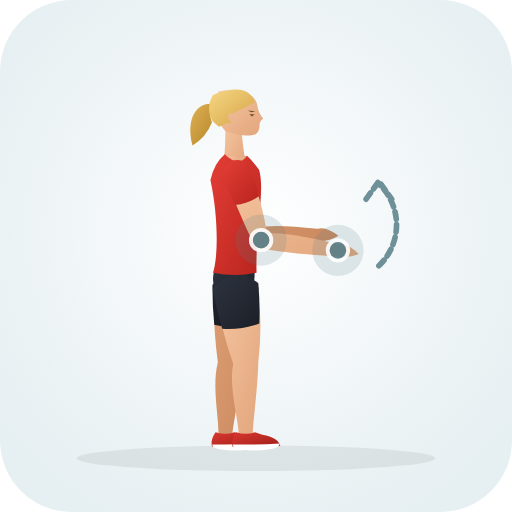
t = 0.00 s
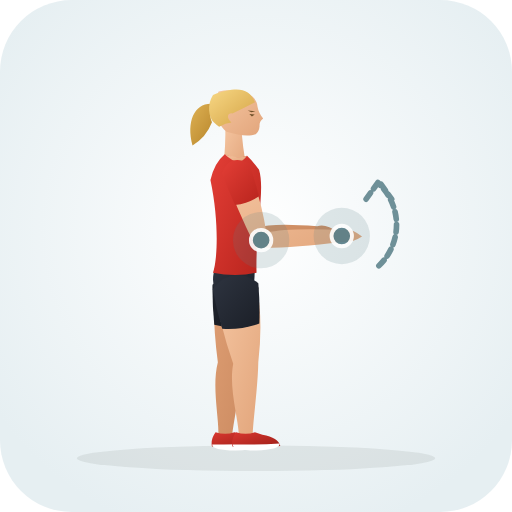
t = 0.43 s
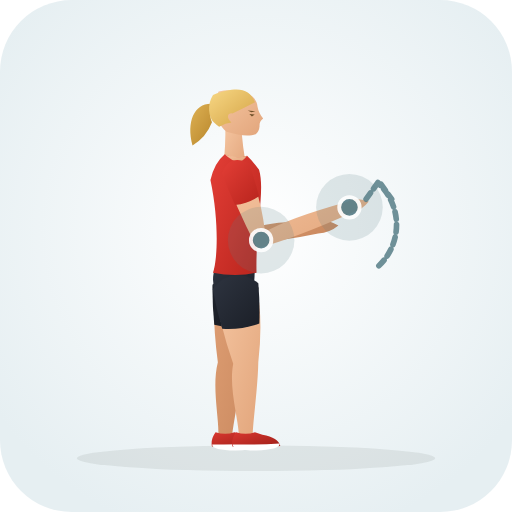
t = 1.28 s
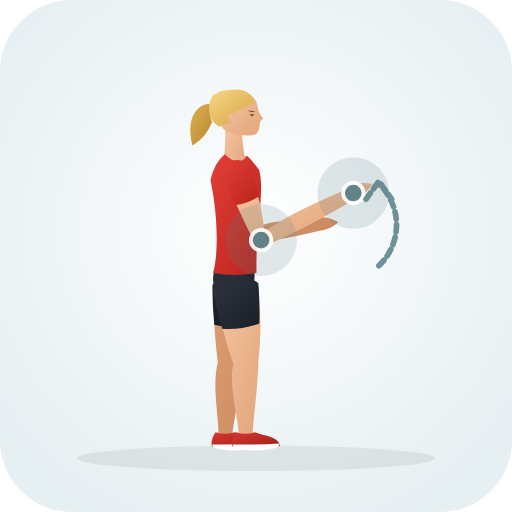
t = 1.70 s
t = 2.13 s: frame unchanged from t = 1.28 s, image omitted
t = 2.98 s: frame unchanged from t = 0.43 s, image omitted

The animated SVG that drew these frames (rendered in a browser with its animation timeline set to each time). Animation: 30 SMIL elements (animate=30); one cycle of 3.40 s, repeats indefinitely.

<svg xmlns="http://www.w3.org/2000/svg" viewBox="0 0 200 200" role="img" aria-label="Dowel Wrist Rotations (Shoulder · Mobility)">
  <defs>
    <radialGradient id="bg" cx="50%" cy="45%" r="62%"><stop offset="0%" stop-color="#ffffff" /><stop offset="100%" stop-color="#e6eff2" /></radialGradient>
    <linearGradient id="skin" x1="0%" y1="0%" x2="100%" y2="100%"><stop offset="0%" stop-color="#f6c7a3" /><stop offset="100%" stop-color="#e2a57b" /></linearGradient>
    <linearGradient id="skinBack" x1="0%" y1="0%" x2="100%" y2="100%"><stop offset="0%" stop-color="#df9f74" /><stop offset="100%" stop-color="#c9885e" /></linearGradient>
    <linearGradient id="shirt" x1="0%" y1="0%" x2="100%" y2="100%"><stop offset="0%" stop-color="#e33e36" /><stop offset="100%" stop-color="#b8241d" /></linearGradient>
    <linearGradient id="shirtBack" x1="0%" y1="0%" x2="100%" y2="100%"><stop offset="0%" stop-color="#ba261f" /><stop offset="100%" stop-color="#911914" /></linearGradient>
    <linearGradient id="shorts" x1="0%" y1="0%" x2="100%" y2="100%"><stop offset="0%" stop-color="#2e3440" /><stop offset="100%" stop-color="#1b1f27" /></linearGradient>
    <linearGradient id="shortsBack" x1="0%" y1="0%" x2="100%" y2="100%"><stop offset="0%" stop-color="#212630" /><stop offset="100%" stop-color="#13161c" /></linearGradient>
    <linearGradient id="hair" x1="0%" y1="0%" x2="100%" y2="100%"><stop offset="0%" stop-color="#f7d784" /><stop offset="100%" stop-color="#d4a345" /></linearGradient>
    <linearGradient id="hairBack" x1="0%" y1="0%" x2="100%" y2="100%"><stop offset="0%" stop-color="#deb154" /><stop offset="100%" stop-color="#b58328" /></linearGradient>
    <linearGradient id="shoe" x1="0%" y1="0%" x2="100%" y2="100%"><stop offset="0%" stop-color="#d93830" /><stop offset="100%" stop-color="#9e1e18" /></linearGradient>
  </defs>
  <rect width="200" height="200" rx="28" fill="url(#bg)" />
  <ellipse cx="100" cy="179.0" rx="70" ry="5" fill="#1b2520" fill-opacity="0.08" />
  
  <g>
    <path d="M 83.8 111.3 Q 82.9 125.1 85.1 141.5 C 82.7 150.8 85.5 162.9 85.3 169.6 Q 87.8 173.0 90.7 170.0 C 91.5 163.3 94.0 151.7 94.9 142.1 Q 100.2 126.2 100.2 112.3 Q 92.5 104.4 83.8 111.3 Z" fill="url(#skinBack)"><animate attributeName="d" values="M 83.8 111.3 Q 82.9 125.1 85.1 141.5 C 82.7 150.8 85.5 162.9 85.3 169.6 Q 87.8 173.0 90.7 170.0 C 91.5 163.3 94.0 151.7 94.9 142.1 Q 100.2 126.2 100.2 112.3 Q 92.5 104.4 83.8 111.3 Z;M 83.8 111.3 Q 82.9 125.1 85.1 141.5 C 82.7 150.8 85.5 162.9 85.3 169.6 Q 87.8 173.0 90.7 170.0 C 91.5 163.3 94.0 151.7 94.9 142.1 Q 100.2 126.2 100.2 112.3 Q 92.5 104.4 83.8 111.3 Z;M 83.8 111.3 Q 82.9 125.1 85.1 141.5 C 82.7 150.8 85.5 162.9 85.3 169.6 Q 87.8 173.0 90.7 170.0 C 91.5 163.3 94.0 151.7 94.9 142.1 Q 100.2 126.2 100.2 112.3 Q 92.5 104.4 83.8 111.3 Z" dur="3.4s" repeatCount="indefinite" /></path>
    <path d="M 83.0 111.2 Q 82.9 119.0 83.7 126.9 Q 90.9 128.9 98.2 127.9 Q 100.1 120.2 101.0 112.4 Q 92.6 103.3 83.0 111.2 Z" fill="url(#shortsBack)"><animate attributeName="d" values="M 83.0 111.2 Q 82.9 119.0 83.7 126.9 Q 90.9 128.9 98.2 127.9 Q 100.1 120.2 101.0 112.4 Q 92.6 103.3 83.0 111.2 Z;M 83.0 111.2 Q 82.9 119.0 83.7 126.9 Q 90.9 128.9 98.2 127.9 Q 100.1 120.2 101.0 112.4 Q 92.6 103.3 83.0 111.2 Z;M 83.0 111.2 Q 82.9 119.0 83.7 126.9 Q 90.9 128.9 98.2 127.9 Q 100.1 120.2 101.0 112.4 Q 92.6 103.3 83.0 111.2 Z" dur="3.4s" repeatCount="indefinite" /></path>
    <path d="M 84.2 168.8 Q 82.2 171.6 82.8 174.4 Q 91.5 175.0 101.5 174.2 Q 100.8 171.0 94.5 169.8 L 91.6 168.8 Q 88.0 170.1 84.2 168.8 Z" fill="url(#shoe)"><animate attributeName="d" values="M 84.2 168.8 Q 82.2 171.6 82.8 174.4 Q 91.5 175.0 101.5 174.2 Q 100.8 171.0 94.5 169.8 L 91.6 168.8 Q 88.0 170.1 84.2 168.8 Z;M 84.2 168.8 Q 82.2 171.6 82.8 174.4 Q 91.5 175.0 101.5 174.2 Q 100.8 171.0 94.5 169.8 L 91.6 168.8 Q 88.0 170.1 84.2 168.8 Z;M 84.2 168.8 Q 82.2 171.6 82.8 174.4 Q 91.5 175.0 101.5 174.2 Q 100.8 171.0 94.5 169.8 L 91.6 168.8 Q 88.0 170.1 84.2 168.8 Z" dur="3.4s" repeatCount="indefinite" /></path>
    <path d="M 82.9 173.6 Q 92.0 173.8 101.2 173.2 Q 101.8 175.6 92.0 176.0 Q 82.7 175.8 82.9 173.6 Z" fill="#ffffff"><animate attributeName="d" values="M 82.9 173.6 Q 92.0 173.8 101.2 173.2 Q 101.8 175.6 92.0 176.0 Q 82.7 175.8 82.9 173.6 Z;M 82.9 173.6 Q 92.0 173.8 101.2 173.2 Q 101.8 175.6 92.0 176.0 Q 82.7 175.8 82.9 173.6 Z;M 82.9 173.6 Q 92.0 173.8 101.2 173.2 Q 101.8 175.6 92.0 176.0 Q 82.7 175.8 82.9 173.6 Z" dur="3.4s" repeatCount="indefinite" /></path>
    <path d="M 87.2 66.9 Q 89.9 78.9 95.8 94.6 Q 106.8 95.8 124.0 94.2 Q 128.5 94.5 132.2 92.1 Q 127.2 88.2 124.0 89.4 Q 106.8 87.3 100.2 89.0 Q 100.2 76.5 96.8 64.7 Q 90.8 60.8 87.2 66.9 Z" fill="url(#skinBack)"><animate attributeName="d" values="M 87.2 66.9 Q 89.9 78.9 95.8 94.6 Q 106.8 95.8 124.0 94.2 Q 128.5 94.5 132.2 92.1 Q 127.2 88.2 124.0 89.4 Q 106.8 87.3 100.2 89.0 Q 100.2 76.5 96.8 64.7 Q 90.8 60.8 87.2 66.9 Z;M 87.2 66.9 Q 89.9 78.9 96.0 94.8 Q 107.4 94.4 124.4 90.2 Q 128.9 89.8 132.2 86.8 Q 126.6 83.8 123.6 85.4 Q 106.2 86.0 100.0 88.8 Q 100.2 76.5 96.8 64.7 Q 90.8 60.8 87.2 66.9 Z;M 87.2 66.9 Q 89.9 78.9 95.8 94.6 Q 106.8 95.8 124.0 94.2 Q 128.5 94.5 132.2 92.1 Q 127.2 88.2 124.0 89.4 Q 106.8 87.3 100.2 89.0 Q 100.2 76.5 96.8 64.7 Q 90.8 60.8 87.2 66.9 Z" dur="3.4s" repeatCount="indefinite" /></path>
    <path d="M 86.5 67.1 Q 87.9 72.9 89.8 78.6 Q 95.0 78.7 99.6 76.4 Q 98.8 70.4 97.5 64.5 Q 90.6 59.5 86.5 67.1 Z" fill="url(#shirtBack)"><animate attributeName="d" values="M 86.5 67.1 Q 87.9 72.9 89.8 78.6 Q 95.0 78.7 99.6 76.4 Q 98.8 70.4 97.5 64.5 Q 90.6 59.5 86.5 67.1 Z;M 86.5 67.1 Q 87.9 72.9 89.8 78.6 Q 95.0 78.7 99.6 76.4 Q 98.8 70.4 97.5 64.5 Q 90.6 59.5 86.5 67.1 Z;M 86.5 67.1 Q 87.9 72.9 89.8 78.6 Q 95.0 78.7 99.6 76.4 Q 98.8 70.4 97.5 64.5 Q 90.6 59.5 86.5 67.1 Z" dur="3.4s" repeatCount="indefinite" /></path>
    <path d="M 84.5 40.8 C 76.5 39.1 72.5 46.8 75.2 56.8 Q 80.5 53.8 82.8 47.8 C 81.5 44.8 82.5 42.3 84.5 40.8 Z" fill="url(#hairBack)"><animate attributeName="d" values="M 84.5 40.8 C 76.5 39.1 72.5 46.8 75.2 56.8 Q 80.5 53.8 82.8 47.8 C 81.5 44.8 82.5 42.3 84.5 40.8 Z;M 84.5 40.8 C 76.5 39.1 72.5 46.8 75.2 56.8 Q 80.5 53.8 82.8 47.8 C 81.5 44.8 82.5 42.3 84.5 40.8 Z;M 84.5 40.8 C 76.5 39.1 72.5 46.8 75.2 56.8 Q 80.5 53.8 82.8 47.8 C 81.5 44.8 82.5 42.3 84.5 40.8 Z" dur="3.4s" repeatCount="indefinite" /></path>
    <path d="M 88.0 48.3 Q 88.2 57.8 87.2 64.3 Q 92.0 67.0 96.2 64.6 Q 94.8 58.0 94.2 48.8 Q 91.5 46.8 88.0 48.3 Z" fill="url(#skin)"><animate attributeName="d" values="M 88.0 48.3 Q 88.2 57.8 87.2 64.3 Q 92.0 67.0 96.2 64.6 Q 94.8 58.0 94.2 48.8 Q 91.5 46.8 88.0 48.3 Z;M 88.0 48.3 Q 88.2 57.8 87.2 64.3 Q 92.0 67.0 96.2 64.6 Q 94.8 58.0 94.2 48.8 Q 91.5 46.8 88.0 48.3 Z;M 88.0 48.3 Q 88.2 57.8 87.2 64.3 Q 92.0 67.0 96.2 64.6 Q 94.8 58.0 94.2 48.8 Q 91.5 46.8 88.0 48.3 Z" dur="3.4s" repeatCount="indefinite" /></path>
    <path d="M 91.0 35.3 C 97.0 35.3 100.4 38.3 100.6 41.7 Q 101.0 44.1 102.8 46.3 Q 101.2 47.5 101.4 49.3 Q 101.2 51.3 100.0 52.3 C 97.2 53.5 93.5 52.9 88.5 51.5 C 84.4 48.3 82.6 40.8 85.4 35.7 Q 88.2 35.1 91.0 35.3 Z" fill="url(#skin)"><animate attributeName="d" values="M 91.0 35.3 C 97.0 35.3 100.4 38.3 100.6 41.7 Q 101.0 44.1 102.8 46.3 Q 101.2 47.5 101.4 49.3 Q 101.2 51.3 100.0 52.3 C 97.2 53.5 93.5 52.9 88.5 51.5 C 84.4 48.3 82.6 40.8 85.4 35.7 Q 88.2 35.1 91.0 35.3 Z;M 91.0 35.3 C 97.0 35.3 100.4 38.3 100.6 41.7 Q 101.0 44.1 102.8 46.3 Q 101.2 47.5 101.4 49.3 Q 101.2 51.3 100.0 52.3 C 97.2 53.5 93.5 52.9 88.5 51.5 C 84.4 48.3 82.6 40.8 85.4 35.7 Q 88.2 35.1 91.0 35.3 Z;M 91.0 35.3 C 97.0 35.3 100.4 38.3 100.6 41.7 Q 101.0 44.1 102.8 46.3 Q 101.2 47.5 101.4 49.3 Q 101.2 51.3 100.0 52.3 C 97.2 53.5 93.5 52.9 88.5 51.5 C 84.4 48.3 82.6 40.8 85.4 35.7 Q 88.2 35.1 91.0 35.3 Z" dur="3.4s" repeatCount="indefinite" /></path>
    <path d="M 99.6 39.9 C 97.2 34.3 92.5 33.7 83.2 37.1 C 80.8 40.8 81.5 45.8 83.5 47.8 Q 84.5 48.8 85.6 49.5 Q 88.2 48.1 90.4 47.9 C 88.4 46.1 88.7 44.1 90.8 44.3 Q 95.4 42.1 99.6 39.9 Z" fill="url(#hair)"><animate attributeName="d" values="M 99.6 39.9 C 97.2 34.3 92.5 33.7 83.2 37.1 C 80.8 40.8 81.5 45.8 83.5 47.8 Q 84.5 48.8 85.6 49.5 Q 88.2 48.1 90.4 47.9 C 88.4 46.1 88.7 44.1 90.8 44.3 Q 95.4 42.1 99.6 39.9 Z;M 99.6 39.9 C 97.2 34.3 92.5 33.7 83.2 37.1 C 80.8 40.8 81.5 45.8 83.5 47.8 Q 84.5 48.8 85.6 49.5 Q 88.2 48.1 90.4 47.9 C 88.4 46.1 88.7 44.1 90.8 44.3 Q 95.4 42.1 99.6 39.9 Z;M 99.6 39.9 C 97.2 34.3 92.5 33.7 83.2 37.1 C 80.8 40.8 81.5 45.8 83.5 47.8 Q 84.5 48.8 85.6 49.5 Q 88.2 48.1 90.4 47.9 C 88.4 46.1 88.7 44.1 90.8 44.3 Q 95.4 42.1 99.6 39.9 Z" dur="3.4s" repeatCount="indefinite" /></path>
    <path d="M 97.4 44.5 L 99.5 44.7 L 98.4 45.5 Z M 96.8 43.2 L 99.8 43.5 L 98.2 43.8 Z" fill="#6e4f28"><animate attributeName="d" values="M 97.4 44.5 L 99.5 44.7 L 98.4 45.5 Z M 96.8 43.2 L 99.8 43.5 L 98.2 43.8 Z;M 97.4 44.5 L 99.5 44.7 L 98.4 45.5 Z M 96.8 43.2 L 99.8 43.5 L 98.2 43.8 Z;M 97.4 44.5 L 99.5 44.7 L 98.4 45.5 Z M 96.8 43.2 L 99.8 43.5 L 98.2 43.8 Z" dur="3.4s" repeatCount="indefinite" /></path>
    <path d="M 84.8 102.3 Q 80.6 111.8 87.5 120.0 Q 92.0 121.5 96.5 120.0 Q 100.2 111.8 99.4 102.3 Z" fill="url(#shorts)"><animate attributeName="d" values="M 84.8 102.3 Q 80.6 111.8 87.5 120.0 Q 92.0 121.5 96.5 120.0 Q 100.2 111.8 99.4 102.3 Z;M 84.8 102.3 Q 80.6 111.8 87.5 120.0 Q 92.0 121.5 96.5 120.0 Q 100.2 111.8 99.4 102.3 Z;M 84.8 102.3 Q 80.6 111.8 87.5 120.0 Q 92.0 121.5 96.5 120.0 Q 100.2 111.8 99.4 102.3 Z" dur="3.4s" repeatCount="indefinite" /></path>
    <path d="M 87.8 60.3 Q 83.8 63.6 82.2 70.3 C 85.8 87.2 84.8 102.3 83.2 106.5 Q 92.0 108.3 100.2 106.5 C 99.8 88.2 103.6 74.3 101.2 66.3 Q 98.5 62.6 96.5 60.8 Q 92.0 62.6 87.8 60.3 Z" fill="url(#shirt)"><animate attributeName="d" values="M 87.8 60.3 Q 83.8 63.6 82.2 70.3 C 85.8 87.2 84.8 102.3 83.2 106.5 Q 92.0 108.3 100.2 106.5 C 99.8 88.2 103.6 74.3 101.2 66.3 Q 98.5 62.6 96.5 60.8 Q 92.0 62.6 87.8 60.3 Z;M 87.8 60.3 Q 83.8 63.6 82.2 70.3 C 85.8 87.2 84.8 102.3 83.2 106.5 Q 92.0 108.3 100.2 106.5 C 99.8 88.2 103.6 74.3 101.2 66.3 Q 98.5 62.6 96.5 60.8 Q 92.0 62.6 87.8 60.3 Z;M 87.8 60.3 Q 83.8 63.6 82.2 70.3 C 85.8 87.2 84.8 102.3 83.2 106.5 Q 92.0 108.3 100.2 106.5 C 99.8 88.2 103.6 74.3 101.2 66.3 Q 98.5 62.6 96.5 60.8 Q 92.0 62.6 87.8 60.3 Z" dur="3.4s" repeatCount="indefinite" /></path>
    <path d="M 87.8 60.3 Q 93.2 65.6 96.5 60.8 Q 92.0 62.3 87.8 60.3 Z" fill="url(#skin)"><animate attributeName="d" values="M 87.8 60.3 Q 93.2 65.6 96.5 60.8 Q 92.0 62.3 87.8 60.3 Z;M 87.8 60.3 Q 93.2 65.6 96.5 60.8 Q 92.0 62.3 87.8 60.3 Z;M 87.8 60.3 Q 93.2 65.6 96.5 60.8 Q 92.0 62.3 87.8 60.3 Z" dur="3.4s" repeatCount="indefinite" /></path>
    <path d="M 83.9 112.9 Q 85.7 126.7 91.1 142.1 C 89.3 151.3 93.0 163.1 93.3 169.8 Q 96.0 173.0 98.7 169.8 C 99.0 163.1 100.7 151.3 100.9 141.5 Q 102.9 124.4 100.1 110.7 Q 91.0 104.5 83.9 112.9 Z" fill="url(#skin)"><animate attributeName="d" values="M 83.9 112.9 Q 85.7 126.7 91.1 142.1 C 89.3 151.3 93.0 163.1 93.3 169.8 Q 96.0 173.0 98.7 169.8 C 99.0 163.1 100.7 151.3 100.9 141.5 Q 102.9 124.4 100.1 110.7 Q 91.0 104.5 83.9 112.9 Z;M 83.9 112.9 Q 85.7 126.7 91.1 142.1 C 89.3 151.3 93.0 163.1 93.3 169.8 Q 96.0 173.0 98.7 169.8 C 99.0 163.1 100.7 151.3 100.9 141.5 Q 102.9 124.4 100.1 110.7 Q 91.0 104.5 83.9 112.9 Z;M 83.9 112.9 Q 85.7 126.7 91.1 142.1 C 89.3 151.3 93.0 163.1 93.3 169.8 Q 96.0 173.0 98.7 169.8 C 99.0 163.1 100.7 151.3 100.9 141.5 Q 102.9 124.4 100.1 110.7 Q 91.0 104.5 83.9 112.9 Z" dur="3.4s" repeatCount="indefinite" /></path>
    <path d="M 83.1 113.0 Q 84.5 120.7 86.8 128.4 Q 94.3 128.9 101.3 126.4 Q 101.6 118.5 100.9 110.6 Q 90.9 103.3 83.1 113.0 Z" fill="url(#shorts)"><animate attributeName="d" values="M 83.1 113.0 Q 84.5 120.7 86.8 128.4 Q 94.3 128.9 101.3 126.4 Q 101.6 118.5 100.9 110.6 Q 90.9 103.3 83.1 113.0 Z;M 83.1 113.0 Q 84.5 120.7 86.8 128.4 Q 94.3 128.9 101.3 126.4 Q 101.6 118.5 100.9 110.6 Q 90.9 103.3 83.1 113.0 Z;M 83.1 113.0 Q 84.5 120.7 86.8 128.4 Q 94.3 128.9 101.3 126.4 Q 101.6 118.5 100.9 110.6 Q 90.9 103.3 83.1 113.0 Z" dur="3.4s" repeatCount="indefinite" /></path>
    <path d="M 92.2 168.8 Q 90.2 171.6 90.8 174.4 Q 99.5 175.0 109.5 174.2 Q 108.8 171.0 102.5 169.8 L 99.6 168.8 Q 96.0 170.1 92.2 168.8 Z" fill="url(#shoe)"><animate attributeName="d" values="M 92.2 168.8 Q 90.2 171.6 90.8 174.4 Q 99.5 175.0 109.5 174.2 Q 108.8 171.0 102.5 169.8 L 99.6 168.8 Q 96.0 170.1 92.2 168.8 Z;M 92.2 168.8 Q 90.2 171.6 90.8 174.4 Q 99.5 175.0 109.5 174.2 Q 108.8 171.0 102.5 169.8 L 99.6 168.8 Q 96.0 170.1 92.2 168.8 Z;M 92.2 168.8 Q 90.2 171.6 90.8 174.4 Q 99.5 175.0 109.5 174.2 Q 108.8 171.0 102.5 169.8 L 99.6 168.8 Q 96.0 170.1 92.2 168.8 Z" dur="3.4s" repeatCount="indefinite" /></path>
    <path d="M 90.9 173.6 Q 100.0 173.8 109.2 173.2 Q 109.8 175.6 100.0 176.0 Q 90.7 175.8 90.9 173.6 Z" fill="#ffffff"><animate attributeName="d" values="M 90.9 173.6 Q 100.0 173.8 109.2 173.2 Q 109.8 175.6 100.0 176.0 Q 90.7 175.8 90.9 173.6 Z;M 90.9 173.6 Q 100.0 173.8 109.2 173.2 Q 109.8 175.6 100.0 176.0 Q 90.7 175.8 90.9 173.6 Z;M 90.9 173.6 Q 100.0 173.8 109.2 173.2 Q 109.8 175.6 100.0 176.0 Q 90.7 175.8 90.9 173.6 Z" dur="3.4s" repeatCount="indefinite" /></path>
    <path d="M 87.4 67.4 Q 91.9 80.4 99.7 96.6 Q 111.7 99.1 131.7 100.2 Q 136.1 101.1 140.1 99.2 Q 135.6 94.7 132.3 95.4 Q 112.8 90.7 104.3 91.0 Q 101.9 76.8 96.6 64.2 Q 90.3 61.0 87.4 67.4 Z" fill="url(#skin)"><animate attributeName="d" values="M 87.4 67.4 Q 91.9 80.4 99.7 96.6 Q 111.7 99.1 131.7 100.2 Q 136.1 101.1 140.1 99.2 Q 135.6 94.7 132.3 95.4 Q 112.8 90.7 104.3 91.0 Q 101.9 76.8 96.6 64.2 Q 90.3 61.0 87.4 67.4 Z;M 87.4 67.4 Q 91.9 80.4 100.7 97.1 Q 116.1 91.1 139.1 77.5 Q 143.2 75.8 145.4 71.9 Q 139.2 70.7 136.9 73.3 Q 112.2 83.6 103.3 90.5 Q 101.9 76.8 96.6 64.2 Q 90.3 61.0 87.4 67.4 Z;M 87.4 67.4 Q 91.9 80.4 99.7 96.6 Q 111.7 99.1 131.7 100.2 Q 136.1 101.1 140.1 99.2 Q 135.6 94.7 132.3 95.4 Q 112.8 90.7 104.3 91.0 Q 101.9 76.8 96.6 64.2 Q 90.3 61.0 87.4 67.4 Z" dur="3.4s" repeatCount="indefinite" /></path>
    <path d="M 86.7 67.7 Q 89.0 74.0 91.8 80.1 Q 96.9 79.5 101.2 76.7 Q 99.5 70.2 97.3 63.9 Q 89.8 59.7 86.7 67.7 Z" fill="url(#shirt)"><animate attributeName="d" values="M 86.7 67.7 Q 89.0 74.0 91.8 80.1 Q 96.9 79.5 101.2 76.7 Q 99.5 70.2 97.3 63.9 Q 89.8 59.7 86.7 67.7 Z;M 86.7 67.7 Q 89.0 74.0 91.8 80.1 Q 96.9 79.5 101.2 76.7 Q 99.5 70.2 97.3 63.9 Q 89.8 59.7 86.7 67.7 Z;M 86.7 67.7 Q 89.0 74.0 91.8 80.1 Q 96.9 79.5 101.2 76.7 Q 99.5 70.2 97.3 63.9 Q 89.8 59.7 86.7 67.7 Z" dur="3.4s" repeatCount="indefinite" /></path>
  </g>
  <circle cx="132.0" cy="97.8" r="12" fill="#587e88" fill-opacity="0.18"><animate attributeName="cx" values="132.0;138.0;132.0" dur="3.4s" repeatCount="indefinite" /><animate attributeName="cy" values="97.8;75.4;97.8" dur="3.4s" repeatCount="indefinite" /><animate attributeName="r" values="10;14;10" dur="3.4s" repeatCount="indefinite" /></circle><circle cx="132.0" cy="97.8" r="4" fill="#587e88" stroke="#ffffff" stroke-width="1.5" opacity="0.9"><animate attributeName="cx" values="132.0;138.0;132.0" dur="3.4s" repeatCount="indefinite" /><animate attributeName="cy" values="97.8;75.4;97.8" dur="3.4s" repeatCount="indefinite" /></circle><circle cx="102.0" cy="93.8" r="12" fill="#587e88" fill-opacity="0.18"><animate attributeName="cx" values="102.0;102.0;102.0" dur="3.4s" repeatCount="indefinite" /><animate attributeName="cy" values="93.8;93.8;93.8" dur="3.4s" repeatCount="indefinite" /><animate attributeName="r" values="10;14;10" dur="3.4s" repeatCount="indefinite" /></circle><circle cx="102.0" cy="93.8" r="4" fill="#587e88" stroke="#ffffff" stroke-width="1.5" opacity="0.9"><animate attributeName="cx" values="102.0;102.0;102.0" dur="3.4s" repeatCount="indefinite" /><animate attributeName="cy" values="93.8;93.8;93.8" dur="3.4s" repeatCount="indefinite" /></circle>
  <path d="M148 108 A 22 22 0 0 0 148 76 M143 82 L148 75 L153 82" transform="translate(0 -4.2)" fill="none" stroke="#587e88" stroke-width="2.2" stroke-linecap="round" stroke-linejoin="round" stroke-dasharray="3 2" opacity="0.85" />
</svg>
